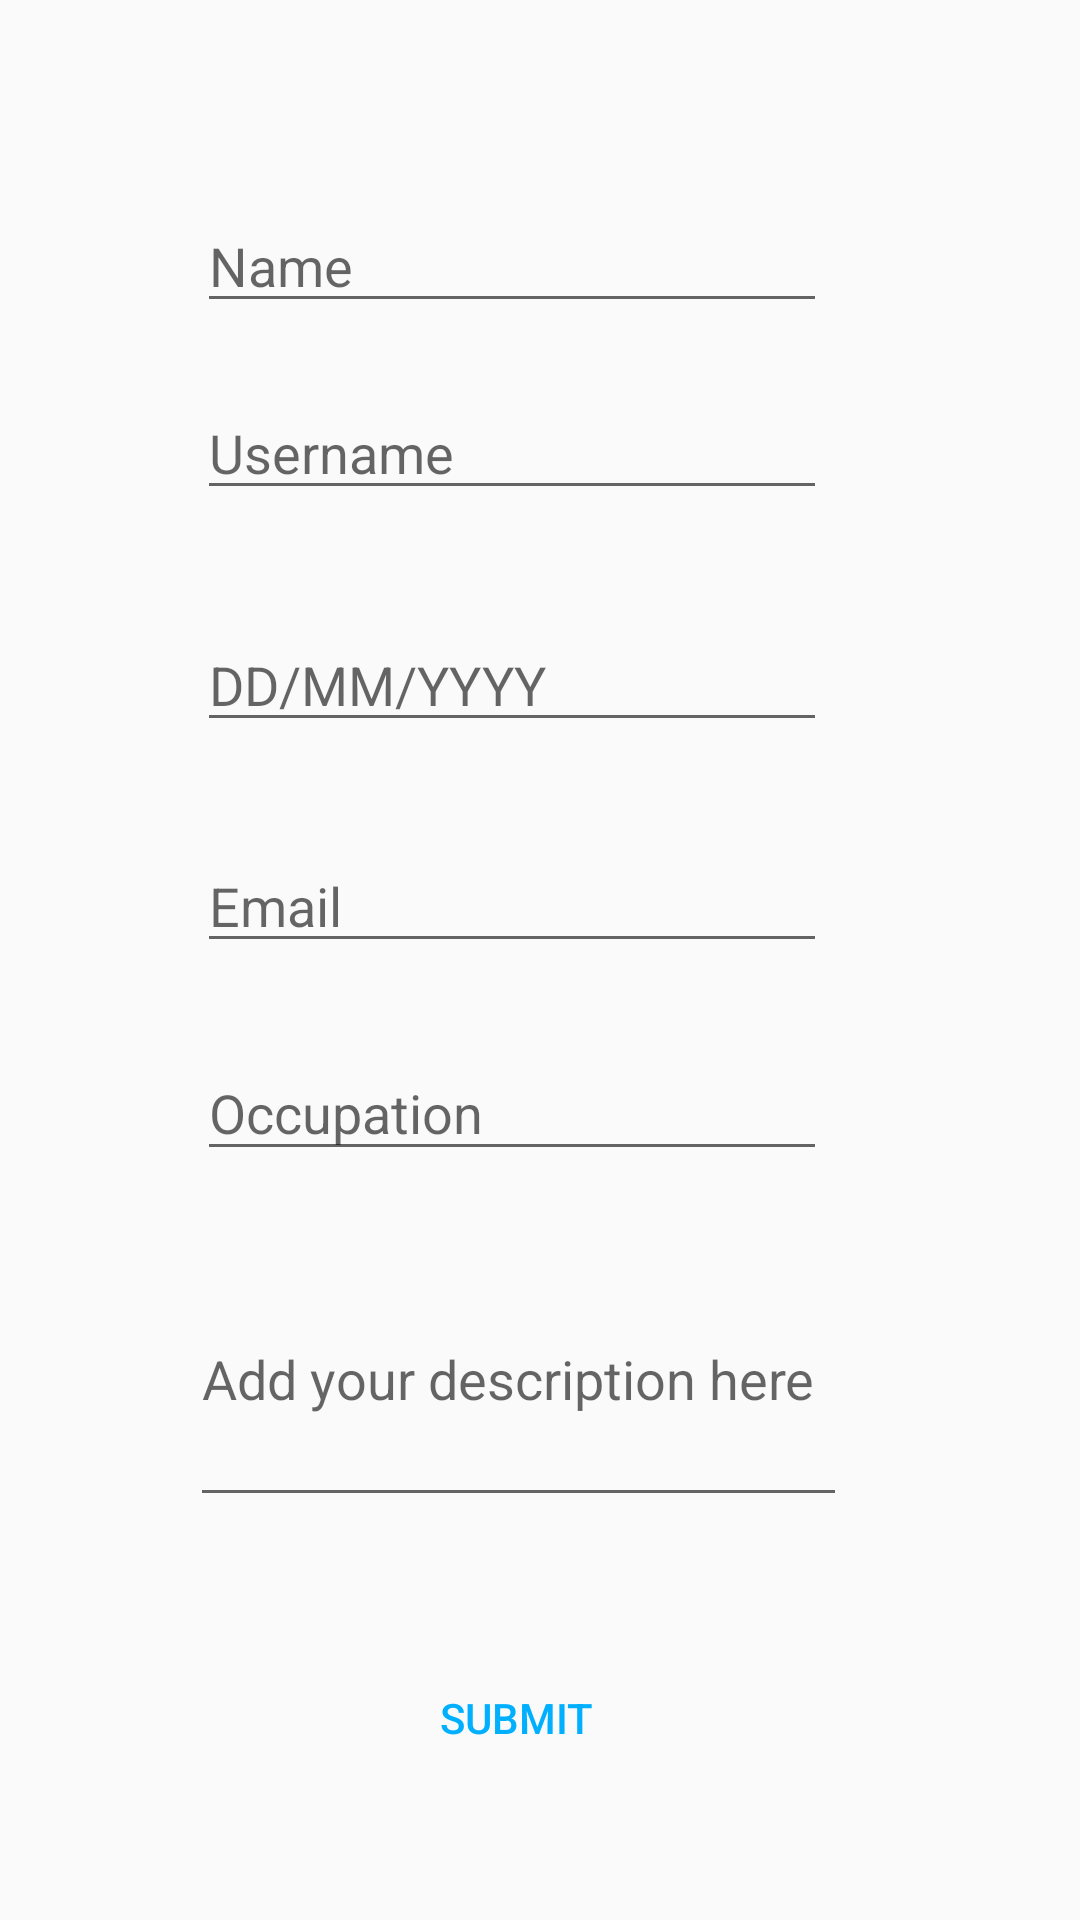

Write the Android layout XML for this screen, with the resource values it uses.
<!-- AndroidManifest.xml: application theme AppTheme -->
<!-- res/layout/activity_second.xml -->
<?xml version="1.0" encoding="utf-8"?>
<android.support.constraint.ConstraintLayout xmlns:android="http://schemas.android.com/apk/res/android"
    xmlns:app="http://schemas.android.com/apk/res-auto"
    xmlns:tools="http://schemas.android.com/tools"
    android:layout_width="match_parent"
    android:layout_height="match_parent"
    android:paddingTop="30dp"
    tools:context=".SecondActivity"
    android:orientation="vertical"
    android:gravity="center"
    android:layout_centerInParent="true"
    android:id="@+id/relativeLayout">

    <EditText
        android:id="@+id/editName"
        android:layout_width="wrap_content"
        android:layout_height="wrap_content"
        android:layout_marginBottom="8dp"
        android:layout_marginEnd="8dp"
        android:layout_marginStart="8dp"
        android:layout_marginTop="8dp"
        android:contentDescription="name field"
        android:ems="10"
        android:hint="@string/name"
        android:inputType="textPersonName"
        app:layout_constraintBottom_toBottomOf="parent"
        app:layout_constraintEnd_toEndOf="parent"
        app:layout_constraintHorizontal_bias="0.431"
        app:layout_constraintStart_toStartOf="parent"
        app:layout_constraintTop_toTopOf="parent"
        app:layout_constraintVertical_bias="0.051" />

    <EditText
        android:id="@+id/editUsername"
        android:layout_width="wrap_content"
        android:layout_height="wrap_content"
        android:layout_marginBottom="8dp"
        android:layout_marginEnd="8dp"
        android:layout_marginStart="8dp"
        android:layout_marginTop="8dp"
        android:ems="10"
        android:hint="@string/username"
        android:inputType="textPersonName"
        app:layout_constraintBottom_toBottomOf="parent"
        app:layout_constraintEnd_toEndOf="parent"
        app:layout_constraintHorizontal_bias="0.431"
        app:layout_constraintStart_toStartOf="parent"
        app:layout_constraintTop_toTopOf="parent"
        app:layout_constraintVertical_bias="0.164" />

    <EditText
        android:id="@+id/editDob"
        android:layout_width="wrap_content"
        android:layout_height="wrap_content"
        android:layout_marginBottom="8dp"
        android:layout_marginEnd="8dp"
        android:layout_marginStart="8dp"
        android:layout_marginTop="8dp"
        android:ems="10"
        android:hint="@string/dd_mm_yyyy"
        android:inputType="textPersonName"
        app:layout_constraintBottom_toBottomOf="parent"
        app:layout_constraintEnd_toEndOf="parent"
        app:layout_constraintHorizontal_bias="0.431"
        app:layout_constraintStart_toStartOf="parent"
        app:layout_constraintTop_toTopOf="parent"
        app:layout_constraintVertical_bias="0.304" />

    <EditText
        android:id="@+id/editEmail"
        android:layout_width="wrap_content"
        android:layout_height="wrap_content"
        android:layout_marginBottom="8dp"
        android:layout_marginEnd="8dp"
        android:layout_marginStart="8dp"
        android:layout_marginTop="8dp"
        android:ems="10"
        android:hint="@string/email"
        android:inputType="textPersonName"
        app:layout_constraintBottom_toBottomOf="parent"
        app:layout_constraintEnd_toEndOf="parent"
        app:layout_constraintHorizontal_bias="0.431"
        app:layout_constraintStart_toStartOf="parent"
        app:layout_constraintTop_toTopOf="parent"
        app:layout_constraintVertical_bias="0.437"
        tools:ignore="TextFields" />

    <EditText
        android:id="@+id/editJob"
        android:layout_width="wrap_content"
        android:layout_height="42dp"
        android:layout_marginBottom="8dp"
        android:layout_marginEnd="8dp"
        android:layout_marginStart="8dp"
        android:layout_marginTop="8dp"
        android:ems="10"
        android:hint="@string/occupation"
        android:inputType="text"
        app:layout_constraintBottom_toBottomOf="parent"
        app:layout_constraintEnd_toEndOf="parent"
        app:layout_constraintHorizontal_bias="0.431"
        app:layout_constraintStart_toStartOf="parent"
        app:layout_constraintTop_toTopOf="parent"
        app:layout_constraintVertical_bias="0.562" />

    <Button
        android:id="@+id/submit"
        style="@style/Widget.AppCompat.Button.ButtonBar.AlertDialog"
        android:layout_width="152dp"
        android:layout_height="60dp"
        android:layout_marginBottom="8dp"
        android:layout_marginEnd="8dp"
        android:layout_marginStart="8dp"
        android:layout_marginTop="8dp"
        android:text="@string/submit"
        app:layout_constraintBottom_toBottomOf="parent"
        app:layout_constraintEnd_toEndOf="parent"
        app:layout_constraintHorizontal_bias="0.458"
        app:layout_constraintStart_toStartOf="parent"
        app:layout_constraintTop_toTopOf="parent"
        app:layout_constraintVertical_bias="0.945" />

    <EditText
        android:id="@+id/editBio"
        android:layout_width="219dp"
        android:layout_height="95dp"
        android:layout_marginBottom="8dp"
        android:layout_marginEnd="8dp"
        android:layout_marginStart="8dp"
        android:layout_marginTop="8dp"
        android:ems="10"
        android:hint="@string/add_your_description_here"
        android:inputType="textMultiLine"
        app:layout_constraintBottom_toBottomOf="parent"
        app:layout_constraintEnd_toEndOf="parent"
        app:layout_constraintHorizontal_bias="0.442"
        app:layout_constraintStart_toStartOf="parent"
        app:layout_constraintTop_toTopOf="parent"
        app:layout_constraintVertical_bias="0.747" />

</android.support.constraint.ConstraintLayout>
<!-- resources referenced by this layout -->
<resources>
  <string name="add_your_description_here">Add your description here</string>
  <string name="dd_mm_yyyy">DD/MM/YYYY</string>
  <string name="email">Email</string>
  <string name="name">Name</string>
  <string name="occupation">Occupation</string>
  <string name="submit">Submit</string>
  <string name="username">Username</string>
  <style name="AppTheme" parent="AppTheme.Base" />
  <style name="AppTheme.Base" parent="Theme.AppCompat.Light.NoActionBar">
          
          <item name="colorPrimary">#3F51B5</item>
          
          <item name="colorPrimaryDark">#3949AB</item>
          
          <item name="colorAccent">#00B0FF</item>
          
      </style>
</resources>
